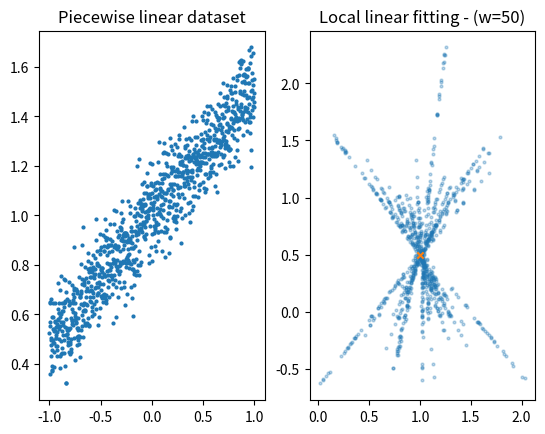
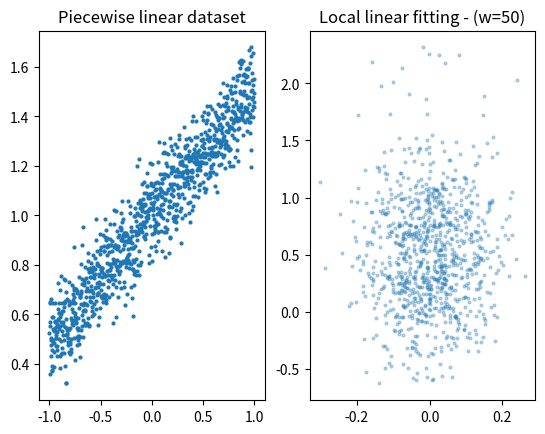

The script that saved these images, in order:
import numpy as np
import matplotlib.pyplot as plt


LOW = -1
HIGH = 1
NPOINTS = 1000

BETA = np.array([1.0, 0.5])
SIGMA = 0.1

x = np.linspace(LOW, HIGH, NPOINTS)
y = BETA[0] + BETA[1]*x + SIGMA*np.random.normal(size=NPOINTS)
X = np.stack((np.ones_like(x), x)).T

WINDOW_SIZE = 50
NWINDOWS = len(x) - WINDOW_SIZE


# fitting local models, locality is controlled by window size
beta = np.zeros((NWINDOWS, 2))
for i in range(len(beta)):
    X_slice = X[i:(i+WINDOW_SIZE)]
    y_slice = y[i:(i+WINDOW_SIZE)]

    beta[i] = np.linalg.lstsq(X_slice, y_slice, rcond=None)[0]


# models are plotted in the hope that they cluster, but
# gaussian errors will inevitably introduce errors in the model
# parameters
#
# the parameter errors depend on the position of the x samples
# when samples are far from 0, small errors in the slope amplify
# errors in the intercept
fig, axs = plt.subplots(1, 2)
axs[0].set_title('Piecewise linear dataset')
axs[0].scatter(x, y, s=4)
axs[1].set_title(f'Local linear fitting - (w={WINDOW_SIZE})')
axs[1].scatter(beta[:,0], beta[:,1], s=4, alpha=0.3)
axs[1].scatter(BETA[0], BETA[1], s=20, marker='x', label='real params')
plt.show()


# fitting local models, using local coordinates
beta_local = np.zeros((NWINDOWS, 2))
for i in range(len(beta_local)):
    x_slice = x[i:(i+WINDOW_SIZE)]
    y_slice = y[i:(i+WINDOW_SIZE)]

    x_local = x_slice - x_slice[0]
    X_local = np.stack((np.ones_like(x_local), x_local)).T
    y_local = y_slice - y_slice[0]

    beta_local[i] = np.linalg.lstsq(X_local, y_local, rcond=None)[0]

fig, axs = plt.subplots(1, 2)
axs[0].set_title('Piecewise linear dataset')
axs[0].scatter(x, y, s=4)
axs[1].set_title(f'Local linear fitting - (w={WINDOW_SIZE})')
axs[1].scatter(beta_local[:,0], beta_local[:,1], s=4, alpha=0.3)

# we don't plot the real parameters because they are not in the same coordinate system as the local models
# axs[1].scatter(BETA[0], BETA[1], s=20, marker='x', label='real params')
plt.show()
